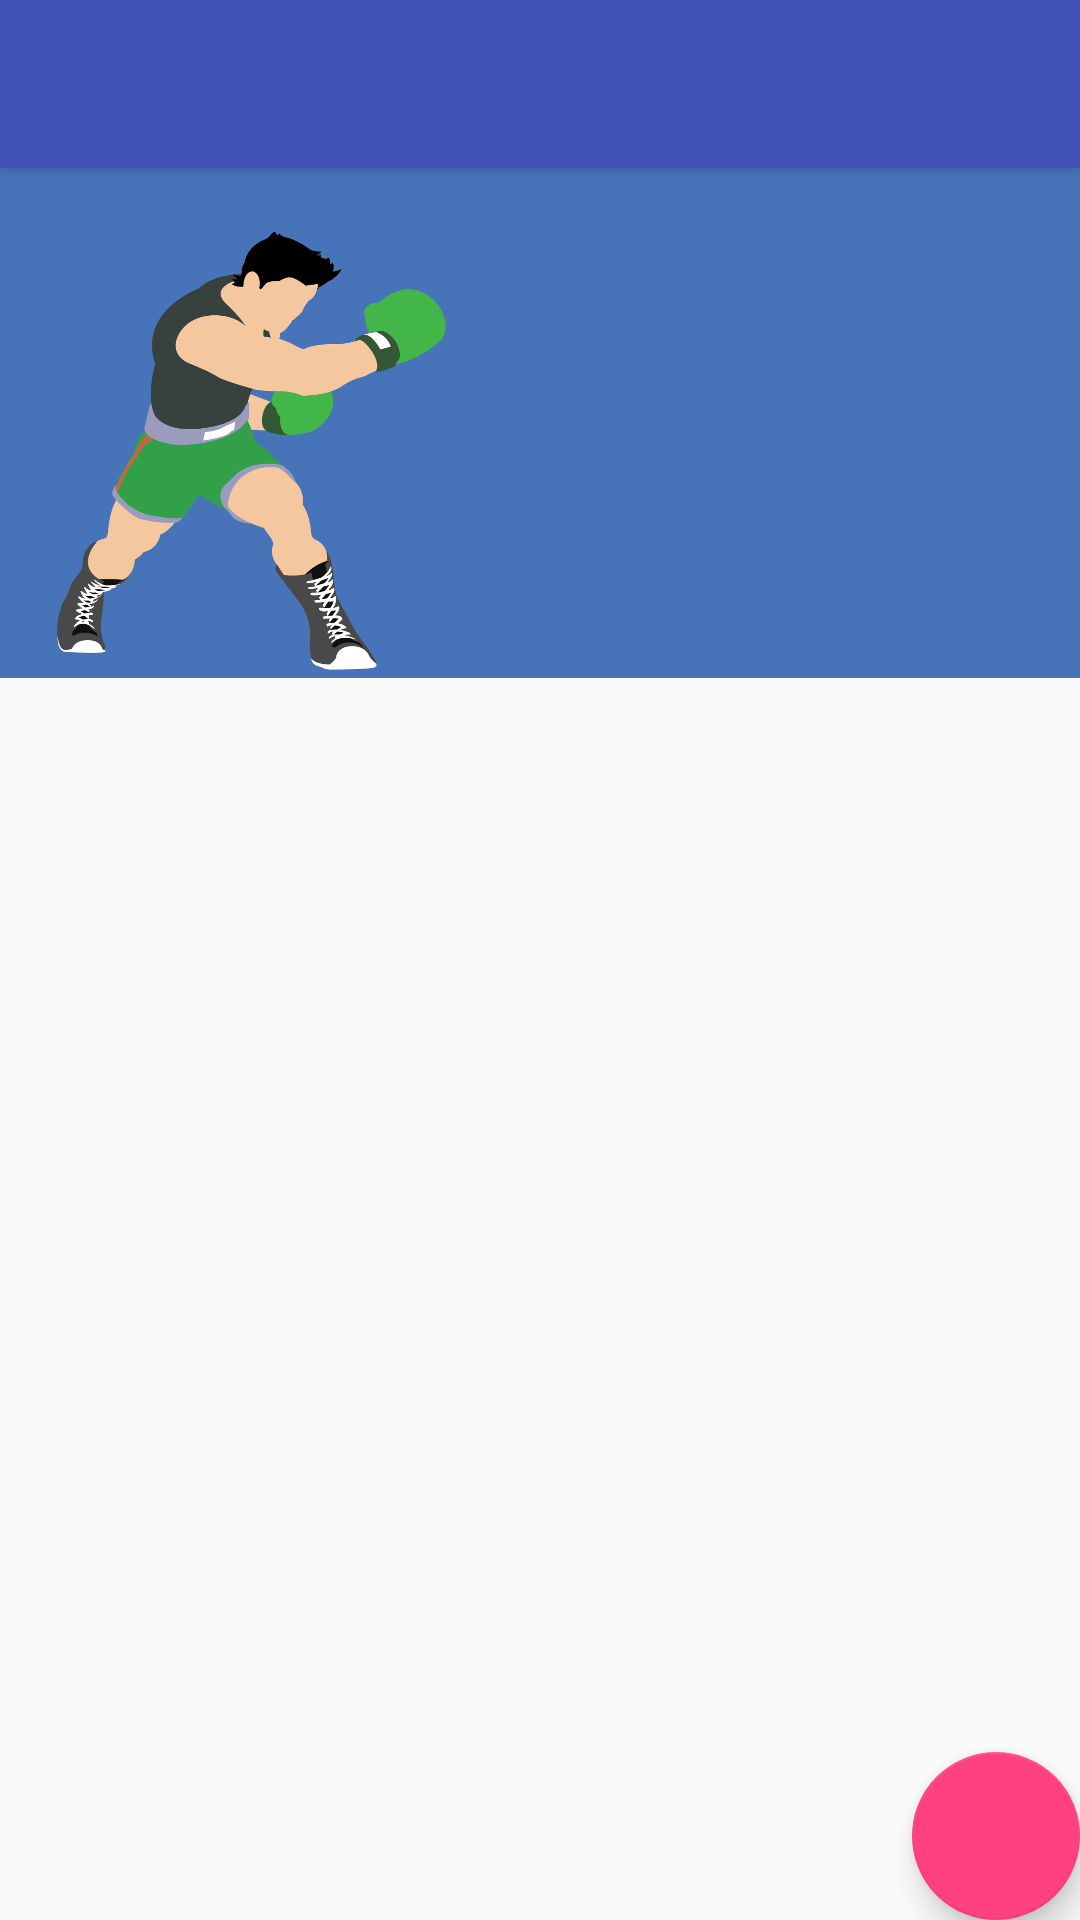

Produce the Android XML layout that renders to this screen, including the resource entries it uses.
<!-- AndroidManifest.xml: application theme AppTheme -->
<!-- res/layout/activity_exercise.xml -->
<?xml version="1.0" encoding="utf-8"?>
<android.support.design.widget.CoordinatorLayout xmlns:android="http://schemas.android.com/apk/res/android"
    xmlns:app="http://schemas.android.com/apk/res-auto"
    xmlns:tools="http://schemas.android.com/tools"
    android:layout_width="match_parent"
    android:layout_height="match_parent"
    android:fitsSystemWindows="true"
    tools:context="com.app.alex.bax.views.exercise.ExerciseActivity">

    <android.support.design.widget.AppBarLayout
        android:layout_width="match_parent"
        android:layout_height="wrap_content"
        android:theme="@style/AppTheme.AppBarOverlay">

        <android.support.v7.widget.Toolbar
            android:id="@+id/toolbar"
            android:layout_width="match_parent"
            android:layout_height="?attr/actionBarSize"
            android:background="?attr/colorPrimary"
            app:popupTheme="@style/AppTheme.PopupOverlay" />

    </android.support.design.widget.AppBarLayout>

    <include layout="@layout/content_exercise" />

    <android.support.design.widget.FloatingActionButton
        android:id="@+id/fab"
        android:layout_width="wrap_content"
        android:layout_height="wrap_content"
        android:layout_gravity="bottom|end"
        android:layout_margin="@dimen/fab_margin"
        app:srcCompat="@drawable/ic_plus" />

</android.support.design.widget.CoordinatorLayout>
<!-- res/layout/content_exercise.xml (included above) -->
<?xml version="1.0" encoding="utf-8"?>
<RelativeLayout xmlns:android="http://schemas.android.com/apk/res/android"
    xmlns:app="http://schemas.android.com/apk/res-auto"
    xmlns:tools="http://schemas.android.com/tools"
    android:id="@+id/content_exercise"
    android:layout_width="match_parent"
    android:layout_height="match_parent"
    app:layout_behavior="@string/appbar_scrolling_view_behavior"
    tools:context="com.app.alex.bax.views.exercise.ExerciseActivity"
    tools:showIn="@layout/activity_exercise">

    <include layout="@layout/image_header" />


</RelativeLayout>
<!-- res/layout/image_header.xml (included above) -->
<?xml version="1.0" encoding="utf-8"?>
<ImageView xmlns:android="http://schemas.android.com/apk/res/android"
    android:id="@+id/image"
    android:layout_width="wrap_content"
    android:layout_height="170dp"
    android:scaleType="fitXY"
    android:src="@drawable/boxing"
    android:contentDescription="@string/image_header" />
<!-- resources referenced by this layout -->
<resources>
  <!-- drawable boxing: png bitmap (drawable-hdpi, 86226 bytes) -->
  <string name="image_header">Image header</string>
  <style name="AppTheme.AppBarOverlay" parent="ThemeOverlay.AppCompat.Dark.ActionBar" />
  <style name="AppTheme.PopupOverlay" parent="ThemeOverlay.AppCompat.Light" />
  <style name="AppTheme" parent="Theme.AppCompat.Light.DarkActionBar">
  
          
          <item name="colorPrimary">@color/colorPrimary</item>
          <item name="colorPrimaryDark">@color/colorPrimaryDark</item>
          <item name="colorAccent">@color/colorAccent</item>
          
      </style>
  <color name="colorPrimary">#3F51B5</color>
  <color name="colorPrimaryDark">#231aa4</color>
  <color name="colorAccent">#FF4081</color>
</resources>
